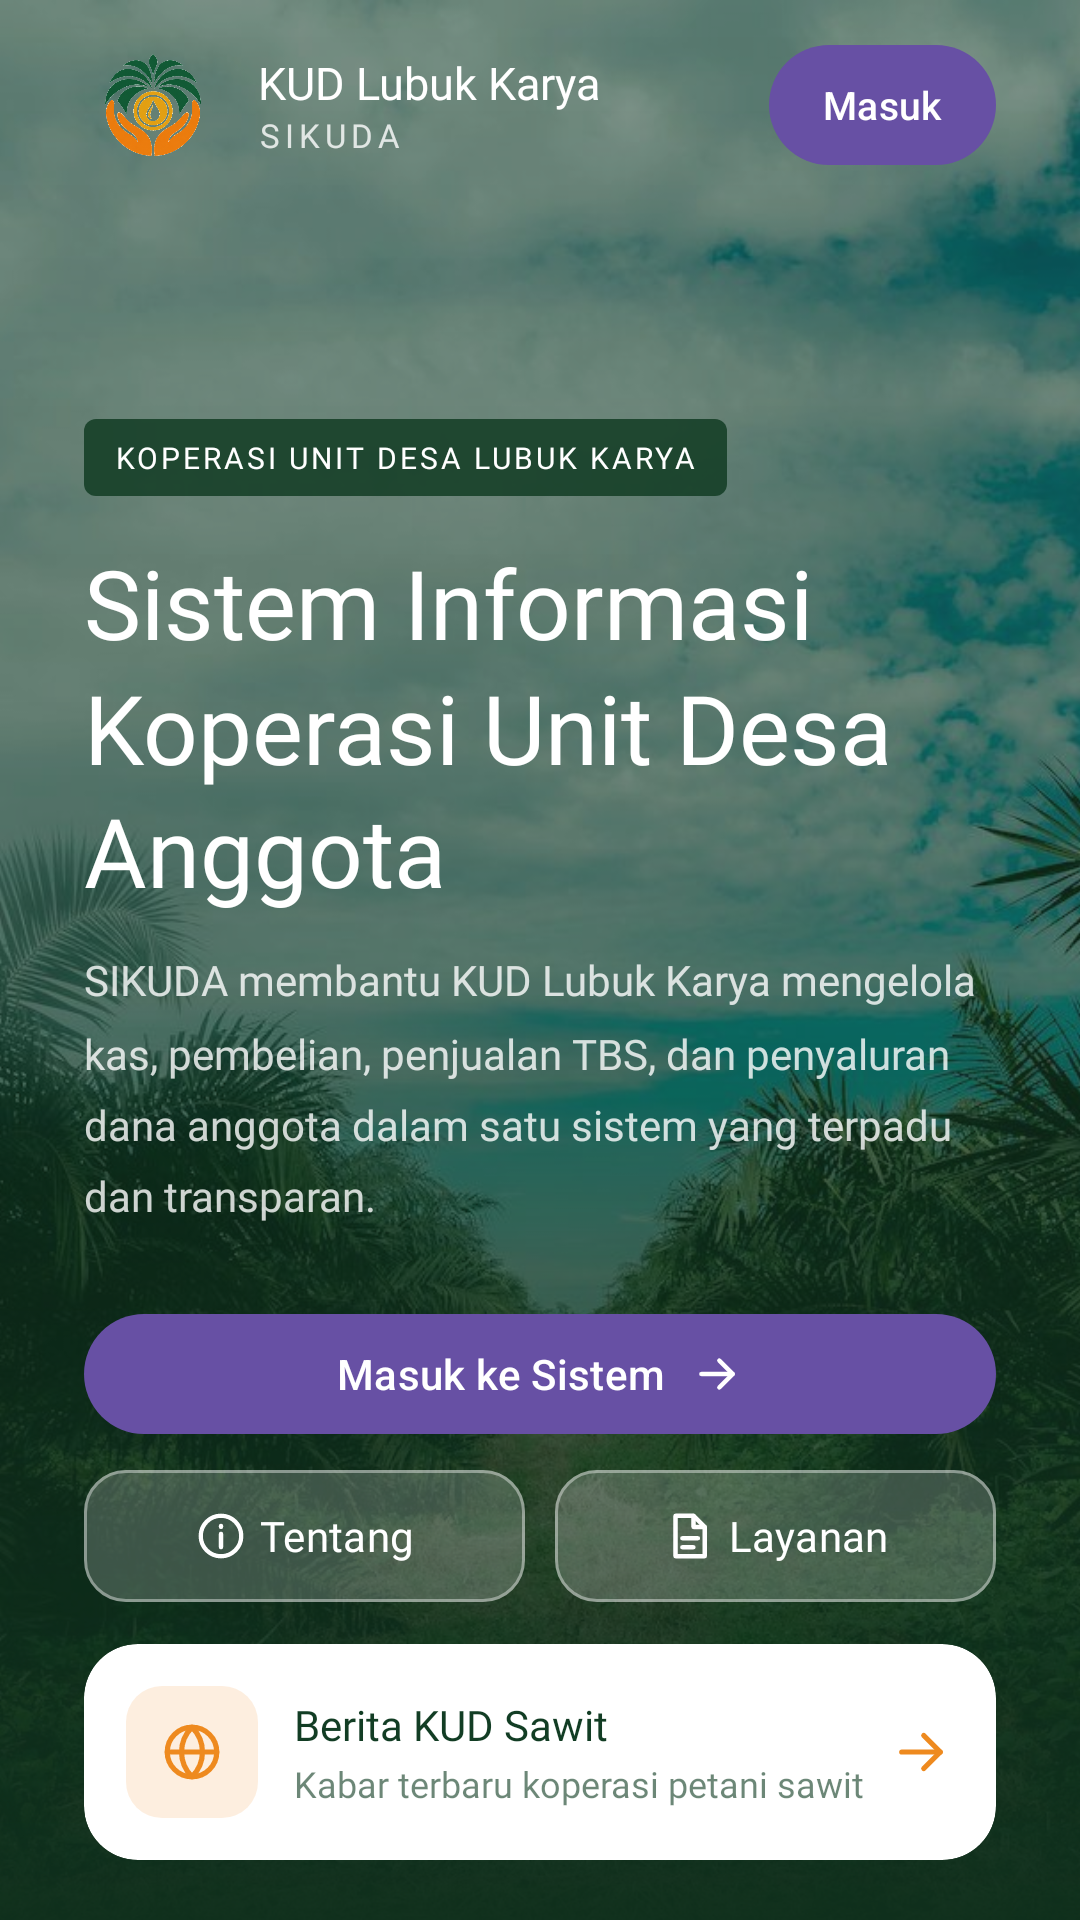

Android layout source for this screen:
<!-- AndroidManifest.xml: application theme Theme.FeraDyahAyuPermatasari -->
<!-- res/layout/activity_sikuda_main.xml -->
<?xml version="1.0" encoding="utf-8"?>
<androidx.constraintlayout.widget.ConstraintLayout xmlns:android="http://schemas.android.com/apk/res/android"
    xmlns:app="http://schemas.android.com/apk/res-auto"
    xmlns:tools="http://schemas.android.com/tools"
    android:layout_width="match_parent"
    android:layout_height="match_parent"
    android:background="@color/hijau_tua"
    tools:context=".sikuda.guest.beranda.MainActivity">

    
    <ImageView
        android:id="@+id/imgLatar"
        android:layout_width="0dp"
        android:layout_height="0dp"
        android:contentDescription="@string/desc_foto_sawit"
        android:scaleType="centerCrop"
        android:src="@drawable/foto_sawit_jalan_setapak"
        app:layout_constraintBottom_toBottomOf="parent"
        app:layout_constraintEnd_toEndOf="parent"
        app:layout_constraintStart_toStartOf="parent"
        app:layout_constraintTop_toTopOf="parent" />

    
    <View
        android:layout_width="0dp"
        android:layout_height="0dp"
        android:background="@drawable/bg_overlay_beranda"
        app:layout_constraintBottom_toBottomOf="parent"
        app:layout_constraintEnd_toEndOf="parent"
        app:layout_constraintStart_toStartOf="parent"
        app:layout_constraintTop_toTopOf="parent" />

    <LinearLayout
        android:id="@+id/kontenBeranda"
        android:layout_width="0dp"
        android:layout_height="0dp"
        android:layout_marginHorizontal="28dp"
        android:layout_marginTop="12dp"
        android:layout_marginBottom="20dp"
        android:fitsSystemWindows="true"
        android:orientation="vertical"
        app:layout_constraintBottom_toBottomOf="parent"
        app:layout_constraintEnd_toEndOf="parent"
        app:layout_constraintStart_toStartOf="parent"
        app:layout_constraintTop_toTopOf="parent">

        
        <LinearLayout
            android:layout_width="match_parent"
            android:layout_height="wrap_content"
            android:gravity="center_vertical"
            android:orientation="horizontal">

            <FrameLayout
                android:layout_width="46dp"
                android:layout_height="46dp"
                android:background="@drawable/bg_logo_bulat"
                android:padding="6dp">

                <ImageView
                    android:layout_width="match_parent"
                    android:layout_height="match_parent"
                    android:contentDescription="@string/desc_logo"
                    android:scaleType="fitCenter"
                    android:src="@drawable/logo_sikuda" />
            </FrameLayout>

            <LinearLayout
                android:layout_width="0dp"
                android:layout_height="wrap_content"
                android:layout_marginStart="12dp"
                android:layout_weight="1"
                android:orientation="vertical">

                <TextView
                    android:layout_width="match_parent"
                    android:layout_height="wrap_content"
                    android:text="@string/nama_kud"
                    android:textSize="15sp"
                    android:fontFamily="@font/poppins_bold"
                    android:textColor="@color/putih" />

                <TextView
                    android:layout_width="match_parent"
                    android:layout_height="wrap_content"
                    android:text="@string/nama_aplikasi"
                    android:textSize="11sp"
                    android:fontFamily="@font/poppins_regular"
                    android:textColor="@color/putih_80"
                    android:letterSpacing="0.15" />
            </LinearLayout>

            <com.google.android.material.button.MaterialButton
                android:id="@+id/btnNavMasuk"
                android:layout_width="wrap_content"
                android:layout_height="wrap_content"
                android:insetTop="0dp"
                android:insetBottom="0dp"
                android:minWidth="0dp"
                android:minHeight="40dp"
                android:paddingHorizontal="18dp"
                android:text="@string/masuk"
                android:textSize="13sp"
                app:cornerRadius="20dp" />
        </LinearLayout>

        <View
            android:layout_width="match_parent"
            android:layout_height="0dp"
            android:layout_weight="1" />

        <TextView
            android:layout_width="wrap_content"
            android:layout_height="wrap_content"
            android:text="@string/label_koperasi"
            android:textSize="10sp"
            android:fontFamily="@font/poppins_medium"
            android:textColor="@color/putih"
            android:background="@drawable/bg_chip_gelap"
            android:letterSpacing="0.1"
            android:paddingHorizontal="10dp"
            android:paddingVertical="6dp" />

        <TextView
            android:layout_width="match_parent"
            android:layout_height="wrap_content"
            android:text="@string/judul_beranda"
            android:textSize="32sp"
            android:fontFamily="@font/poppins_bold"
            android:textColor="@color/putih"
            android:layout_marginTop="14dp"
            android:lineSpacingMultiplier="1.1" />

        <TextView
            android:layout_width="match_parent"
            android:layout_height="wrap_content"
            android:text="@string/deskripsi_beranda"
            android:textSize="14sp"
            android:fontFamily="@font/poppins_regular"
            android:textColor="@color/putih_80"
            android:layout_marginTop="12dp"
            android:lineSpacingMultiplier="1.45" />

        <com.google.android.material.button.MaterialButton
            android:id="@+id/btnMasukSistem"
            android:layout_width="match_parent"
            android:layout_height="wrap_content"
            android:layout_marginTop="26dp"
            android:text="@string/masuk_ke_sistem"
            app:icon="@drawable/ic_arrow_right"
            app:iconGravity="textEnd" />

        <LinearLayout
            android:layout_width="match_parent"
            android:layout_height="wrap_content"
            android:layout_marginTop="4dp"
            android:orientation="horizontal">

            <com.google.android.material.button.MaterialButton
                android:id="@+id/btnTentang"
                style="@style/Widget.Sikuda.Button.Kaca"
                android:layout_width="0dp"
                android:layout_height="wrap_content"
                android:layout_weight="1"
                android:text="@string/menu_tentang"
                app:icon="@drawable/ic_info"
                app:iconGravity="textStart" />

            <com.google.android.material.button.MaterialButton
                android:id="@+id/btnPelajariLayanan"
                style="@style/Widget.Sikuda.Button.Kaca"
                android:layout_width="0dp"
                android:layout_height="wrap_content"
                android:layout_marginStart="10dp"
                android:layout_weight="1"
                android:text="@string/menu_layanan"
                app:icon="@drawable/ic_file"
                app:iconGravity="textStart" />
        </LinearLayout>

        
        <com.google.android.material.card.MaterialCardView
            android:id="@+id/btnBeritaKud"
            android:layout_width="match_parent"
            android:layout_height="wrap_content"
            android:layout_marginTop="10dp"
            android:clickable="true"
            android:focusable="true"
            app:cardBackgroundColor="@color/putih"
            app:cardCornerRadius="18dp"
            app:cardElevation="0dp"
            app:strokeWidth="0dp">

            <LinearLayout
                android:layout_width="match_parent"
                android:layout_height="wrap_content"
                android:gravity="center_vertical"
                android:orientation="horizontal"
                android:padding="14dp">

                <FrameLayout
                    android:layout_width="44dp"
                    android:layout_height="44dp"
                    android:background="@drawable/bg_ikon_oranye">

                    <ImageView
                        android:layout_width="22dp"
                        android:layout_height="22dp"
                        android:layout_gravity="center"
                        android:importantForAccessibility="no"
                        android:src="@drawable/ic_web"
                        app:tint="@color/oranye_tandan" />
                </FrameLayout>

                <LinearLayout
                    android:layout_width="0dp"
                    android:layout_height="wrap_content"
                    android:layout_marginStart="12dp"
                    android:layout_weight="1"
                    android:orientation="vertical">

                    <TextView
                        android:layout_width="match_parent"
                        android:layout_height="wrap_content"
                        android:text="@string/berita_kud_sawit"
                        android:textSize="14sp"
                        android:fontFamily="@font/poppins_bold"
                        android:textColor="@color/teks_utama" />

                    <TextView
                        android:layout_width="match_parent"
                        android:layout_height="wrap_content"
                        android:text="@string/berita_kud_sawit_desc"
                        android:textSize="12sp"
                        android:fontFamily="@font/poppins_regular"
                        android:textColor="@color/teks_muted"
                        android:layout_marginTop="2dp" />
                </LinearLayout>

                <ImageView
                    android:layout_width="22dp"
                    android:layout_height="22dp"
                    android:importantForAccessibility="no"
                    android:src="@drawable/ic_arrow_right"
                    app:tint="@color/oranye_tandan" />
            </LinearLayout>
        </com.google.android.material.card.MaterialCardView>
    </LinearLayout>
</androidx.constraintlayout.widget.ConstraintLayout>
<!-- resources referenced by this layout -->
<resources>
  <color name="hijau_tua">#123D24</color>
  <color name="oranye_tandan">#EE8A1F</color>
  <color name="putih">#FFFFFF</color>
  <color name="putih_80">#CCFFFFFF</color>
  <color name="teks_muted">#9E123D24</color>
  <color name="teks_utama">#123D24</color>
  <!-- drawable bg_chip_gelap (drawable) -->
  <?xml version="1.0" encoding="utf-8"?>
  <shape xmlns:android="http://schemas.android.com/apk/res/android" android:shape="rectangle">
      <solid android:color="#D9123D24" />
      <corners android:radius="4dp" />
  </shape>
  <!-- drawable bg_ikon_oranye (drawable) -->
  <?xml version="1.0" encoding="utf-8"?>
  <shape xmlns:android="http://schemas.android.com/apk/res/android" android:shape="rectangle">
      <solid android:color="@color/oranye_soft" />
      <corners android:radius="12dp" />
  </shape>
  <!-- drawable bg_overlay_beranda (drawable) -->
  <?xml version="1.0" encoding="utf-8"?>
  <shape xmlns:android="http://schemas.android.com/apk/res/android" android:shape="rectangle">
      <gradient android:angle="270" android:startColor="#73123D24" android:centerColor="#80123D24" android:endColor="#FA0E2F1C" />
  </shape>
  <!-- drawable ic_arrow_right (drawable) -->
  <?xml version="1.0" encoding="utf-8"?>
  <vector xmlns:android="http://schemas.android.com/apk/res/android"
      android:width="24dp"
      android:height="24dp"
      android:viewportWidth="24"
      android:viewportHeight="24">
      <path
          android:fillColor="#00000000"
          android:pathData="M5,12h14"
          android:strokeWidth="1.9"
          android:strokeColor="#FFFFFFFF"
          android:strokeLineCap="round"
          android:strokeLineJoin="round" />
      <path
          android:fillColor="#00000000"
          android:pathData="M13,6l6,6 -6,6"
          android:strokeWidth="1.9"
          android:strokeColor="#FFFFFFFF"
          android:strokeLineCap="round"
          android:strokeLineJoin="round" />
  </vector>
  <string name="berita_kud_sawit">Berita KUD Sawit</string>
  <string name="berita_kud_sawit_desc">Kabar terbaru koperasi petani sawit</string>
  <string name="desc_foto_sawit">Foto kebun kelapa sawit</string>
  <string name="desc_logo">Logo SIKUDA</string>
  <string name="deskripsi_beranda">SIKUDA membantu KUD Lubuk Karya mengelola kas, pembelian, penjualan TBS, dan penyaluran dana anggota dalam satu sistem yang terpadu dan transparan.</string>
  <string name="judul_beranda">Sistem Informasi Koperasi Unit Desa Anggota</string>
  <string name="label_koperasi">KOPERASI UNIT DESA LUBUK KARYA</string>
  <string name="masuk">Masuk</string>
  <string name="masuk_ke_sistem">Masuk ke Sistem</string>
  <string name="menu_layanan">Layanan</string>
  <string name="menu_tentang">Tentang</string>
  <string name="nama_aplikasi">SIKUDA</string>
  <string name="nama_kud">KUD Lubuk Karya</string>
  <style name="Widget.Sikuda.Button.Kaca" parent="Widget.Material3.Button.OutlinedButton">
          <item name="backgroundTint">@color/putih_20</item>
          <item name="strokeColor">#66FFFFFF</item>
          <item name="android:textColor">@color/putih</item>
          <item name="android:fontFamily">@font/poppins_medium</item>
          <item name="android:textAllCaps">false</item>
          <item name="android:textSize">14sp</item>
          <item name="android:minHeight">52dp</item>
          <item name="cornerRadius">14dp</item>
          <item name="iconTint">@color/putih</item>
          <item name="iconSize">18dp</item>
      </style>
  <style name="Theme.FeraDyahAyuPermatasari" parent="Base.Theme.FeraDyahAyuPermatasari" />
  <color name="oranye_soft">#24EE8A1F</color>
  <color name="putih_20">#33FFFFFF</color>
  <style name="Base.Theme.FeraDyahAyuPermatasari" parent="Theme.Material3.DayNight.NoActionBar">
          
          
      </style>
</resources>
